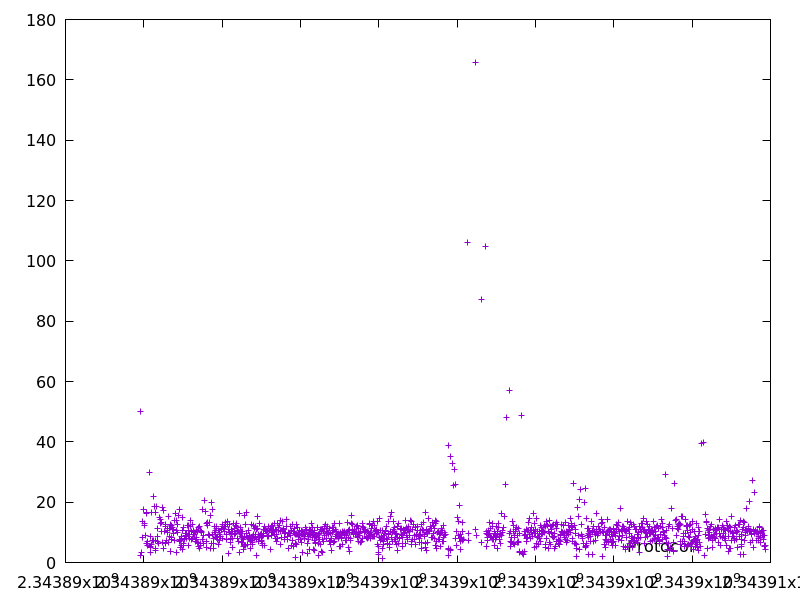

Values plotted in this chart, from the file beside it:
2343889908.2164707, 50.14179
2343889923, 2.31
2343889940, 3.255
2343889966, 13.67
2343889978, 8.309
2343889997, 17.64
2343890012, 12.22
2343890029, 13.02
2343890039, 9.001
2343890056, 16.34
2343890072, 16.46
2343890081, 6.412
2343890087, 6.285
2343890094, 6.866
2343890101, 5.703
2343890147, 29.97
2343890158, 5.035
2343890162, 3.469
2343890167, 5.256
2343890176, 8.802
2343890192, 16.59
2343890199, 5.891
2343890217, 7.419
2343890239, 21.87
2343890249, 7.182
2343890268, 18.49
2343890290, 16.69
2343890294, 4.054
2343890301, 7.259
2343890306, 4.796
2343890324, 18.71
2343890338, 11.33
2343890348, 7.105
2343890360, 8.656
2343890387, 6.186
2343890404, 14.88
2343890420, 12.9
2343890438, 14.43
2343890451, 13.29
2343890461, 10.24
2343890468, 6.733
2343890488, 18.11
2343890494, 4.657
2343890511, 17.19
2343890526, 10.28
2343890542, 11.82
2343890555, 12.76
2343890562, 6.407
2343890583, 7.41
2343890594, 11.33
2343890605, 10.73
2343890616, 10.13
2343890632, 15.15
2343890639, 6.553
2343890652, 11.16
2343890661, 8.528
2343890671, 3.778
2343890674, 3.705
2343890687, 12.65
2343890699, 12.2
2343890707, 7.598
... 1,271 more rows
